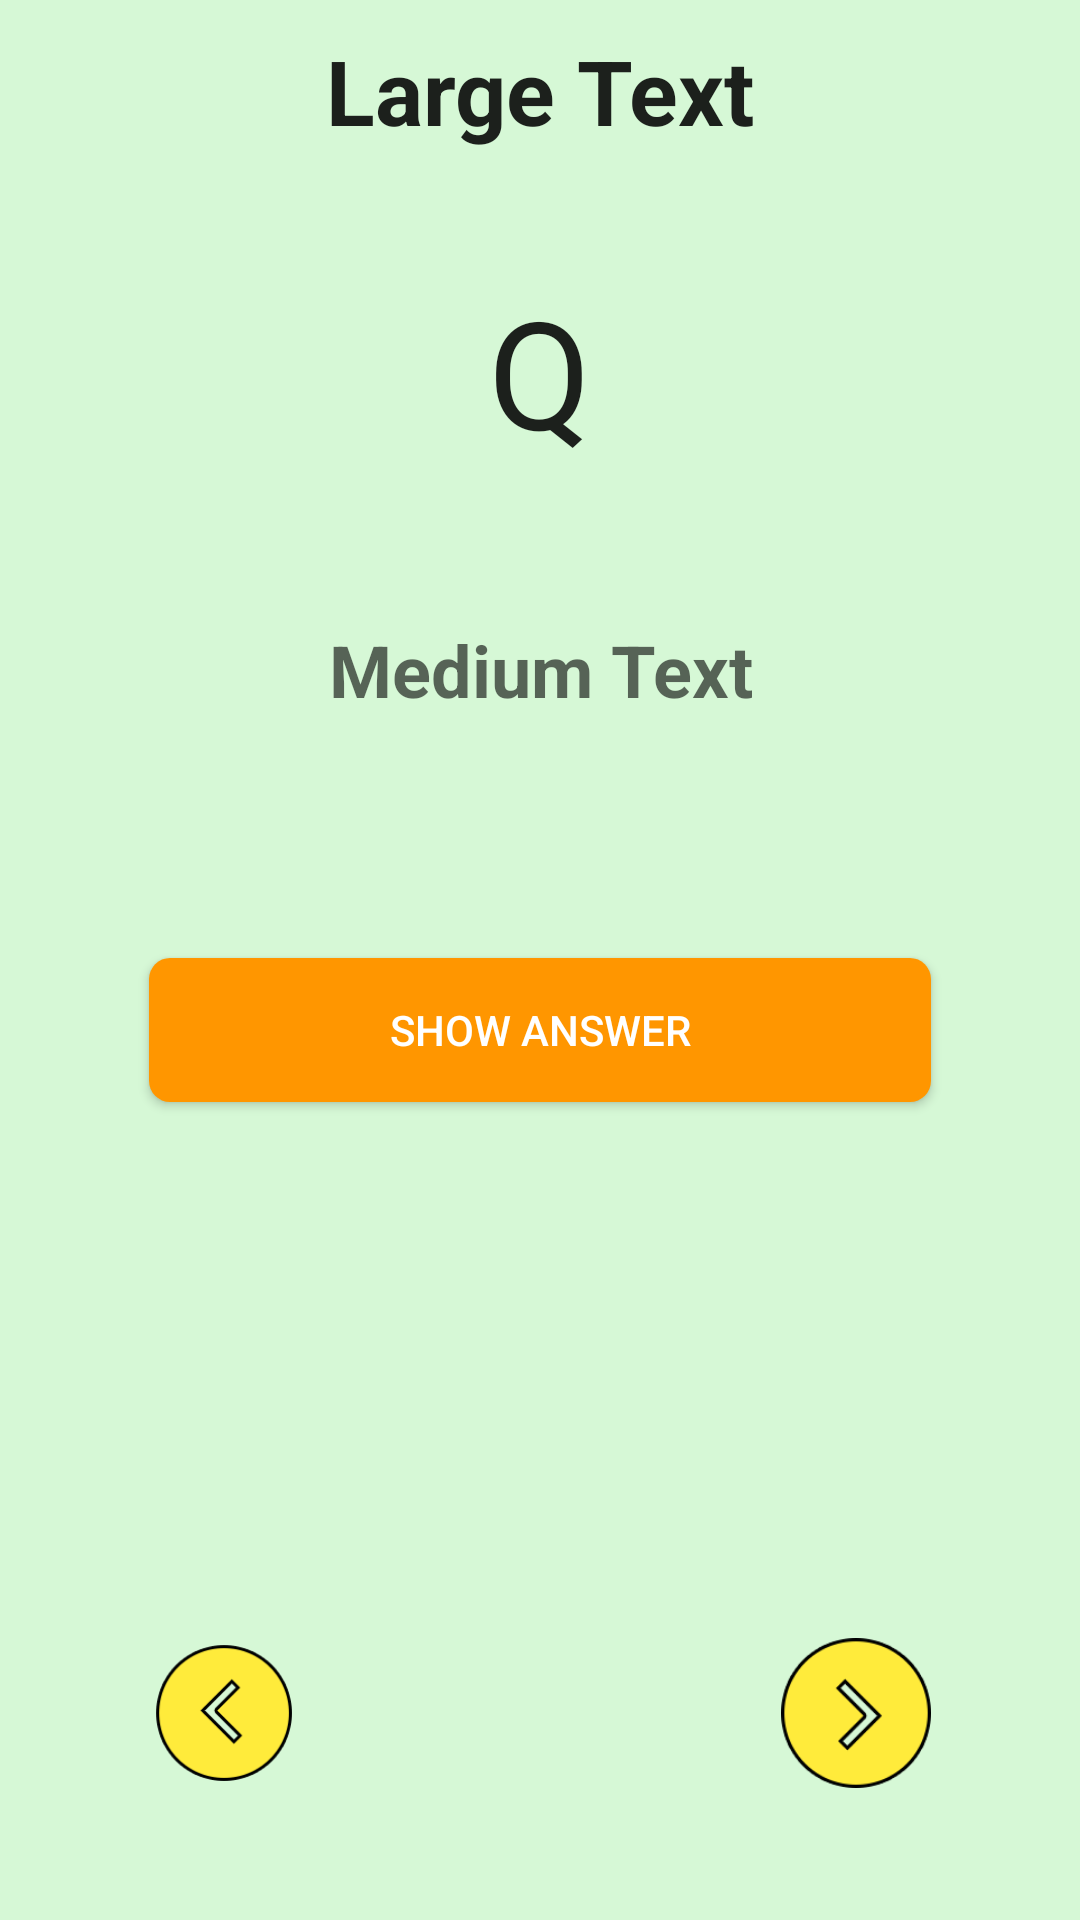

Android layout source for this screen:
<!-- AndroidManifest.xml: activity theme Theme.AppCompat.Light.NoActionBar -->
<!-- res/layout/activity_main.xml -->
<RelativeLayout xmlns:android="http://schemas.android.com/apk/res/android"
    xmlns:tools="http://schemas.android.com/tools"
    android:layout_width="match_parent"
    android:layout_height="match_parent"
    android:background="#d6f8d6"
    android:paddingBottom="@dimen/activity_vertical_margin"
    android:paddingLeft="@dimen/activity_horizontal_margin"
    android:paddingRight="@dimen/activity_horizontal_margin"
    android:paddingTop="@dimen/activity_vertical_margin"
    tools:context="thehappyapp.ytkoff.com.thehappyapp.Activity.MainActivity">

    <TextView
        android:id="@+id/heading"
        android:layout_width="wrap_content"
        android:layout_height="wrap_content"
        android:layout_alignParentEnd="true"
        android:layout_alignParentLeft="true"
        android:layout_alignParentRight="true"
        android:layout_alignParentStart="true"
        android:layout_alignParentTop="true"
        android:gravity="center"
        android:padding="10dp"
        android:text="Large Text"
        android:textAppearance="?android:attr/textAppearanceLarge"
        android:textSize="30sp"
        android:textStyle="bold" />

    <TextView
        android:id="@+id/Q"
        android:layout_width="wrap_content"
        android:layout_height="wrap_content"
        android:layout_below="@+id/heading"
        android:layout_centerHorizontal="true"
        android:layout_marginTop="30dp"
        android:text="Q"
        android:textAppearance="?android:attr/textAppearanceLarge"
        android:textSize="50dp" />

    <TextView
        android:id="@+id/question"
        android:layout_width="wrap_content"
        android:layout_height="wrap_content"
        android:text="Medium Text"
        android:gravity="center"
        android:textAppearance="?android:attr/textAppearanceMedium"
        android:textSize="24dp"
        android:layout_below="@+id/Q"
        android:layout_centerHorizontal="true"
        android:layout_marginTop="50dp"
        android:textStyle="bold" />

    <Button
        android:id="@+id/answer"
        android:layout_width="wrap_content"
        android:layout_height="wrap_content"
        android:layout_alignEnd="@+id/heading"
        android:layout_alignParentLeft="true"
        android:layout_alignParentStart="true"
        android:layout_alignRight="@+id/heading"
        android:layout_below="@+id/question"
        android:layout_marginTop="80dp"
        android:background="@drawable/custom_button"
        android:text="Show Answer"
        android:textColor="#ffffff"
        android:layout_marginLeft="50dp"
        android:layout_marginRight="50dp" />

    <ImageView
        android:layout_width="wrap_content"
        android:layout_height="wrap_content"
        android:id="@+id/previous"
        android:src="@mipmap/ic_previous"
        android:layout_alignParentBottom="true"
        android:layout_alignLeft="@+id/answer"
        android:layout_alignStart="@+id/answer"
        android:layout_marginBottom="44dp" />

    <ImageView
        android:layout_width="wrap_content"
        android:layout_height="wrap_content"
        android:id="@+id/next"
        android:src="@mipmap/ic_next"
        android:layout_alignTop="@+id/previous"
        android:layout_alignRight="@+id/answer"
        android:layout_alignEnd="@+id/answer" />

</RelativeLayout>
<!-- resources referenced by this layout -->
<resources>
  <!-- drawable custom_button (drawable) -->
  <?xml version="1.0" encoding="utf-8"?>
  <selector xmlns:android="http://schemas.android.com/apk/res/android">
  
      <item android:state_pressed="true">
          <shape>
              <solid android:color="#cc7800" />
              <corners android:radius="7dp" />
          </shape>
      </item>
  
      <item android:state_focused="true">
          <shape xmlns:android="http://schemas.android.com/apk/res/android">
              <solid android:color="#cc7800" />
              <corners android:radius="7dp" />
          </shape>
      </item>
  
      <item android:state_focused="false">
          <shape xmlns:android="http://schemas.android.com/apk/res/android">
              <solid android:color="#ff9600" />
              <corners android:radius="7dp" />
          </shape>
      </item>
  
      <item android:state_pressed="false">
          <shape xmlns:android="http://schemas.android.com/apk/res/android">
              <solid android:color="#ff9600" />
              <corners android:radius="7dp" />
          </shape>
      </item>
  </selector>
  <!-- mipmap ic_next: png bitmap (mipmap-hdpi, 3802 bytes) -->
  <!-- mipmap ic_previous: png bitmap (mipmap-hdpi, 3288 bytes) -->
  <style name="Theme.AppCompat.Light.NoActionBar" parent="@style/Theme.AppCompat.Light">
          <item name="android:windowNoTitle">true</item>
      </style>
</resources>
